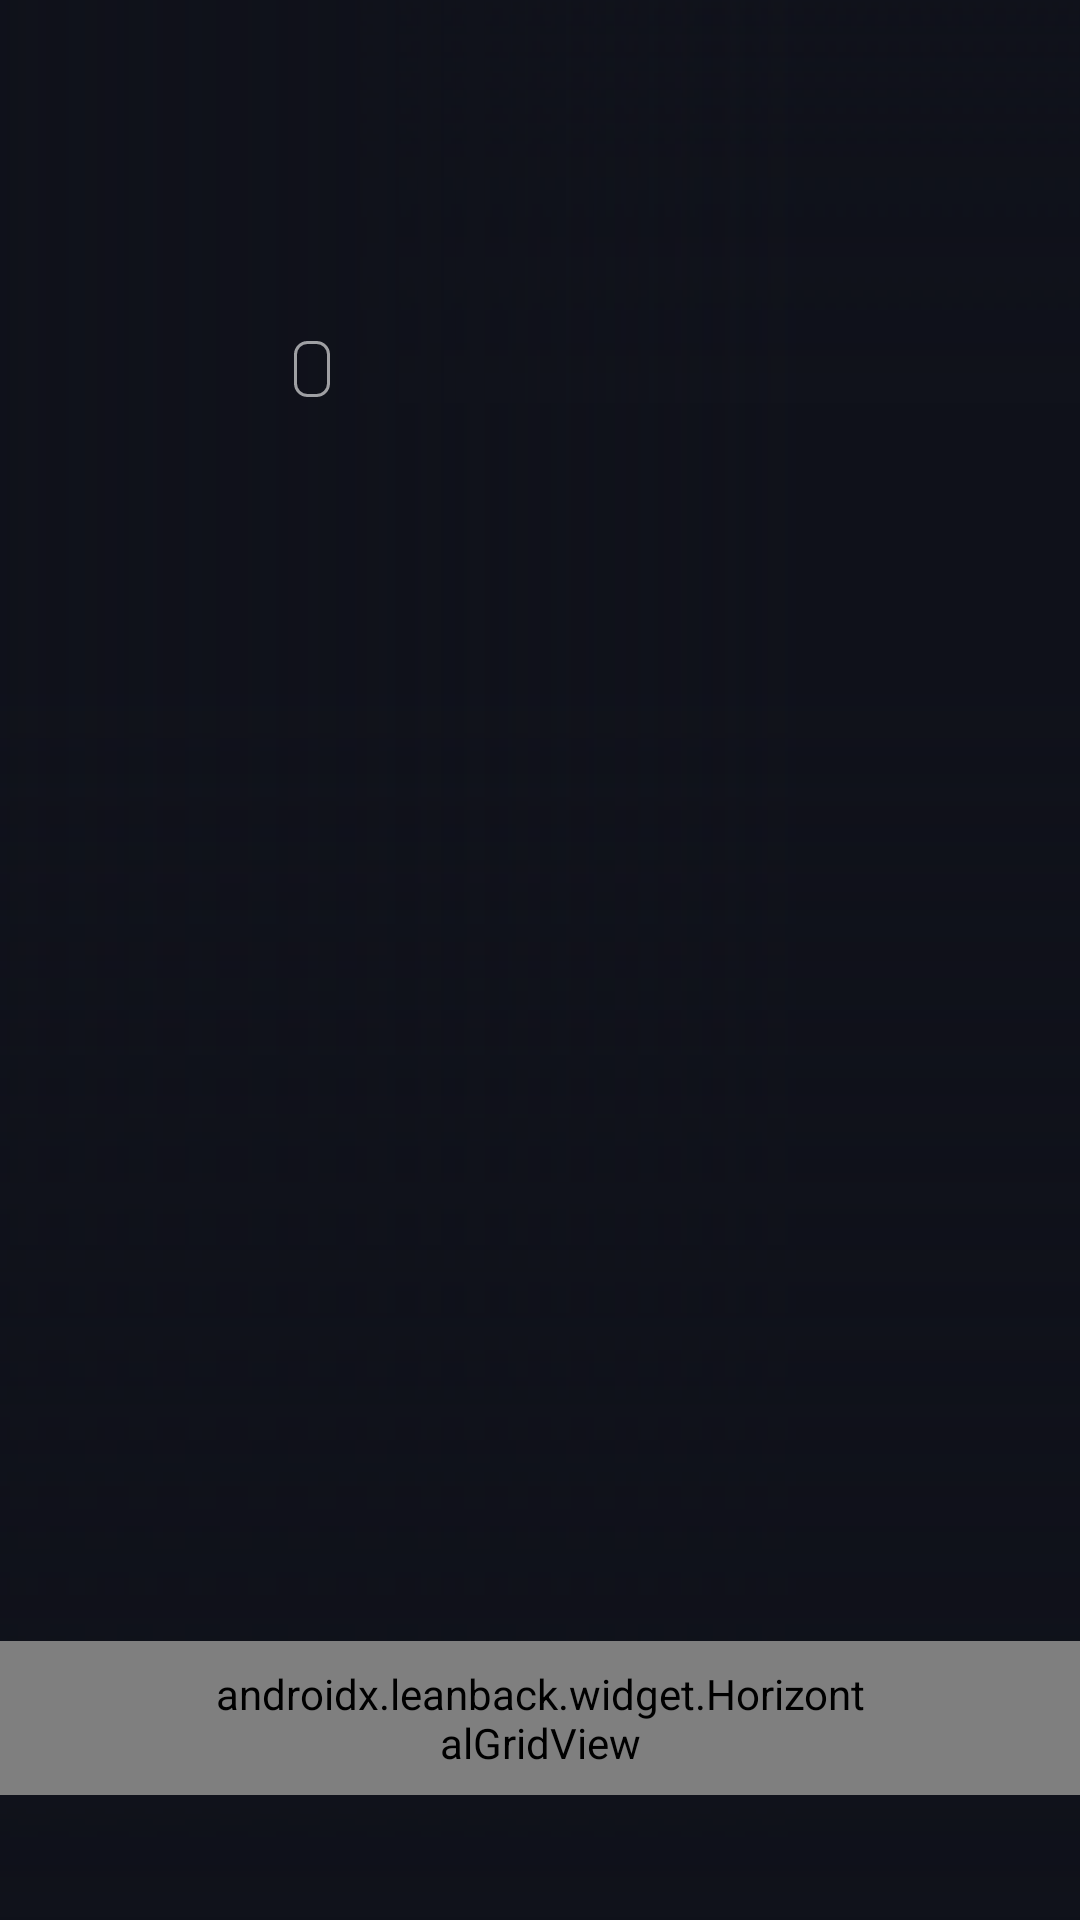

Produce the Android XML layout that renders to this screen, including the resource entries it uses.
<!-- AndroidManifest.xml: fallback theme Theme.MaterialComponents.DayNight.NoActionBar -->
<!-- res/layout/layout_hero_row_tv.xml -->
<?xml version="1.0" encoding="utf-8"?>
<androidx.constraintlayout.widget.ConstraintLayout xmlns:android="http://schemas.android.com/apk/res/android"
    xmlns:app="http://schemas.android.com/apk/res-auto"
    xmlns:tools="http://schemas.android.com/tools"
    android:layout_width="match_parent"
    android:layout_height="match_parent"
    android:background="@color/roku_background"
    android:clipChildren="false"
    android:clipToPadding="false">

    
    <ImageView
        android:id="@+id/iv_hero_backdrop"
        android:layout_width="0dp"
        android:layout_height="0dp"
        android:scaleType="centerCrop"
        app:layout_constraintDimensionRatio="16:9"
        app:layout_constraintEnd_toEndOf="parent"
        app:layout_constraintTop_toTopOf="parent"
        app:layout_constraintWidth_percent="0.667"
        tools:ignore="ContentDescription" />

    
    <ImageView
        android:id="@+id/iv_hero_backdrop_alt"
        android:layout_width="0dp"
        android:layout_height="0dp"
        android:alpha="0"
        android:scaleType="centerCrop"
        app:layout_constraintDimensionRatio="16:9"
        app:layout_constraintEnd_toEndOf="parent"
        app:layout_constraintTop_toTopOf="parent"
        app:layout_constraintWidth_percent="0.667"
        tools:ignore="ContentDescription" />

    <View
        android:layout_width="0dp"
        android:layout_height="0dp"
        android:background="@drawable/bg_hero_fade_left"
        app:layout_constraintBottom_toBottomOf="@id/iv_hero_backdrop"
        app:layout_constraintStart_toStartOf="@id/iv_hero_backdrop"
        app:layout_constraintTop_toTopOf="@id/iv_hero_backdrop"
        app:layout_constraintWidth_percent="0.32" />

    <View
        android:layout_width="120dp"
        android:layout_height="0dp"
        android:background="@drawable/bg_hero_fade_right"
        app:layout_constraintBottom_toBottomOf="@id/iv_hero_backdrop"
        app:layout_constraintEnd_toEndOf="@id/iv_hero_backdrop"
        app:layout_constraintTop_toTopOf="@id/iv_hero_backdrop" />

    <View
        android:layout_width="0dp"
        android:layout_height="240dp"
        android:background="@drawable/bg_hero_fade_bottom"
        app:layout_constraintBottom_toBottomOf="@id/iv_hero_backdrop"
        app:layout_constraintEnd_toEndOf="@id/iv_hero_backdrop"
        app:layout_constraintStart_toStartOf="@id/iv_hero_backdrop" />

    <View
        android:layout_width="0dp"
        android:layout_height="0dp"
        android:background="@drawable/bg_hero_scrim_start"
        app:layout_constraintBottom_toBottomOf="parent"
        app:layout_constraintStart_toStartOf="parent"
        app:layout_constraintTop_toTopOf="parent"
        app:layout_constraintWidth_percent="0.75" />

    <View
        android:layout_width="0dp"
        android:layout_height="0dp"
        android:background="@drawable/bg_hero_scrim_bottom"
        app:layout_constraintBottom_toBottomOf="parent"
        app:layout_constraintEnd_toEndOf="parent"
        app:layout_constraintHeight_percent="0.65"
        app:layout_constraintStart_toStartOf="parent" />

    <LinearLayout
        android:id="@+id/ll_hero_info"
        android:layout_width="0dp"
        android:layout_height="wrap_content"
        android:layout_marginStart="70dp"
        android:layout_marginTop="36dp"
        android:orientation="vertical"
        app:layout_constraintStart_toStartOf="parent"
        app:layout_constraintTop_toTopOf="parent"
        app:layout_constraintWidth_percent="0.52">

        <TextView
            android:id="@+id/tv_hero_category"
            android:layout_width="wrap_content"
            android:layout_height="wrap_content"
            android:letterSpacing="0.12"
            android:maxLines="1"
            android:textAllCaps="true"
            android:textColor="#FFFFFF"
            android:shadowColor="#FF000000"
            android:shadowDx="1"
            android:shadowDy="1"
            android:shadowRadius="3"
            android:textSize="12sp"
            android:textStyle="bold"
            tools:text="Tendencias" />

        <TextView
            android:id="@+id/tv_hero_title"
            android:layout_width="match_parent"
            android:layout_height="wrap_content"
            android:layout_marginTop="6dp"
            android:ellipsize="end"
            android:maxLines="2"
            android:shadowColor="#CC000000"
            android:shadowDy="2"
            android:shadowRadius="6"
            android:textColor="#FFFFFF"
            android:textSize="34sp"
            android:textStyle="bold"
            tools:text="Title" />

        <LinearLayout
            android:id="@+id/ll_hero_meta"
            android:layout_width="wrap_content"
            android:layout_height="wrap_content"
            android:layout_marginTop="10dp"
            android:gravity="center_vertical"
            android:orientation="horizontal">

            <TextView
                android:id="@+id/tv_hero_type"
                android:layout_width="wrap_content"
                android:layout_height="wrap_content"
                android:textColor="#E6FFFFFF"
                android:textSize="14sp"
                tools:text="Película" />

            <TextView
                android:id="@+id/tv_hero_year"
                android:layout_width="wrap_content"
                android:layout_height="wrap_content"
                android:layout_marginStart="14dp"
                android:textColor="#E6FFFFFF"
                android:textSize="14sp"
                tools:text="2026" />

            <TextView
                android:id="@+id/tv_hero_quality"
                android:layout_width="wrap_content"
                android:layout_height="wrap_content"
                android:layout_marginStart="14dp"
                android:background="@drawable/bg_hero_chip"
                android:textAllCaps="true"
                android:textColor="#FFFFFF"
                android:textSize="11sp"
                android:textStyle="bold"
                tools:text="HD" />

            <TextView
                android:id="@+id/tv_hero_rating"
                android:layout_width="wrap_content"
                android:layout_height="wrap_content"
                android:layout_marginStart="14dp"
                android:textColor="#FFD54F"
                android:textSize="14sp"
                android:textStyle="bold"
                tools:text="★ 7.8" />
        </LinearLayout>

        <TextView
            android:id="@+id/tv_hero_overview"
            android:layout_width="match_parent"
            android:layout_height="wrap_content"
            android:layout_marginTop="12dp"
            android:ellipsize="end"
            android:lineSpacingExtra="2dp"
            android:maxLines="3"
            android:textColor="#D9FFFFFF"
            android:textSize="14sp"
            tools:text="Overview" />
    </LinearLayout>

    <LinearLayout
        android:id="@+id/ll_hero_row"
        android:layout_width="0dp"
        android:layout_height="wrap_content"
        android:layout_marginBottom="18dp"
        android:clipChildren="false"
        android:clipToPadding="false"
        android:orientation="vertical"
        app:layout_constraintBottom_toBottomOf="parent"
        app:layout_constraintEnd_toEndOf="parent"
        app:layout_constraintStart_toStartOf="parent">

        <LinearLayout
            android:layout_width="match_parent"
            android:layout_height="wrap_content"
            android:layout_marginStart="70dp"
            android:layout_marginEnd="70dp"
            android:gravity="center_vertical"
            android:orientation="horizontal">

            <TextView
                android:id="@+id/tv_hero_row_title"
                android:layout_width="0dp"
                android:layout_height="wrap_content"
                android:layout_weight="1"
                android:ellipsize="end"
                android:maxLines="1"
                android:textColor="#FFFFFF"
                android:textSize="20sp"
                android:textStyle="bold"
                tools:text="Categoría" />

            <TextView
                android:id="@+id/tv_hero_row_position"
                android:layout_width="wrap_content"
                android:layout_height="wrap_content"
                android:textColor="#99FFFFFF"
                android:textSize="13sp"
                tools:text="2 / 8" />
        </LinearLayout>

        
        <View
            android:id="@+id/v_hero_focus_anchor"
            android:layout_width="1dp"
            android:layout_height="1dp"
            android:focusable="false"
            android:importantForAccessibility="no" />

        <androidx.leanback.widget.HorizontalGridView
            android:id="@+id/hgv_hero_row"
            android:layout_width="match_parent"
            android:layout_height="wrap_content"
            android:layout_marginTop="12dp"
            android:clipChildren="false"
            android:clipToPadding="false"
            android:paddingStart="70dp"
            android:paddingTop="8dp"
            android:paddingEnd="70dp"
            android:paddingBottom="8dp"
            app:focusOutEnd="true"
            app:focusOutFront="true" />

        <TextView
            android:id="@+id/tv_hero_row_next"
            android:layout_width="wrap_content"
            android:layout_height="wrap_content"
            android:layout_marginStart="70dp"
            android:layout_marginTop="6dp"
            android:alpha="0.6"
            android:drawablePadding="6dp"
            android:maxLines="1"
            android:textColor="#FFFFFF"
            android:textSize="13sp"
            tools:text="▼  Siguiente: Acción" />
    </LinearLayout>

</androidx.constraintlayout.widget.ConstraintLayout>
<!-- resources referenced by this layout -->
<resources>
  <color name="roku_background">#0F111A</color>
  <!-- drawable bg_hero_chip (drawable) -->
  <?xml version="1.0" encoding="utf-8"?>
  <shape xmlns:android="http://schemas.android.com/apk/res/android">
      <corners android:radius="4dp" />
      <stroke
          android:width="1dp"
          android:color="#99FFFFFF" />
      <padding
          android:bottom="2dp"
          android:left="6dp"
          android:right="6dp"
          android:top="2dp" />
  </shape>
  <!-- drawable bg_hero_fade_bottom (drawable) -->
  <?xml version="1.0" encoding="utf-8"?>
  <shape xmlns:android="http://schemas.android.com/apk/res/android">
      <gradient
          android:angle="90"
          android:startColor="@color/roku_background"
          android:centerColor="#D90F111A"
          android:centerY="0.35"
          android:endColor="#000F111A"
          android:type="linear" />
  </shape>
  <!-- drawable bg_hero_fade_left (drawable) -->
  <?xml version="1.0" encoding="utf-8"?>
  <shape xmlns:android="http://schemas.android.com/apk/res/android">
      <gradient
          android:angle="0"
          android:endColor="#000F111A"
          android:startColor="@color/roku_background" />
  </shape>
  <!-- drawable bg_hero_fade_right (drawable) -->
  <?xml version="1.0" encoding="utf-8"?>
  <shape xmlns:android="http://schemas.android.com/apk/res/android">
      <gradient
          android:angle="180"
          android:centerColor="#800F111A"
          android:endColor="#000F111A"
          android:startColor="@color/roku_background" />
  </shape>
  <!-- drawable bg_hero_scrim_bottom (drawable) -->
  <?xml version="1.0" encoding="utf-8"?>
  <shape xmlns:android="http://schemas.android.com/apk/res/android">
      <gradient
          android:angle="90"
          android:centerColor="#B30F111A"
          android:centerY="0.35"
          android:endColor="#000F111A"
          android:startColor="@color/roku_background" />
  </shape>
  <!-- drawable bg_hero_scrim_start (drawable) -->
  <?xml version="1.0" encoding="utf-8"?>
  <shape xmlns:android="http://schemas.android.com/apk/res/android">
      <gradient
          android:angle="0"
          android:centerColor="#8C0F111A"
          android:endColor="#000F111A"
          android:startColor="#F20F111A" />
  </shape>
</resources>
